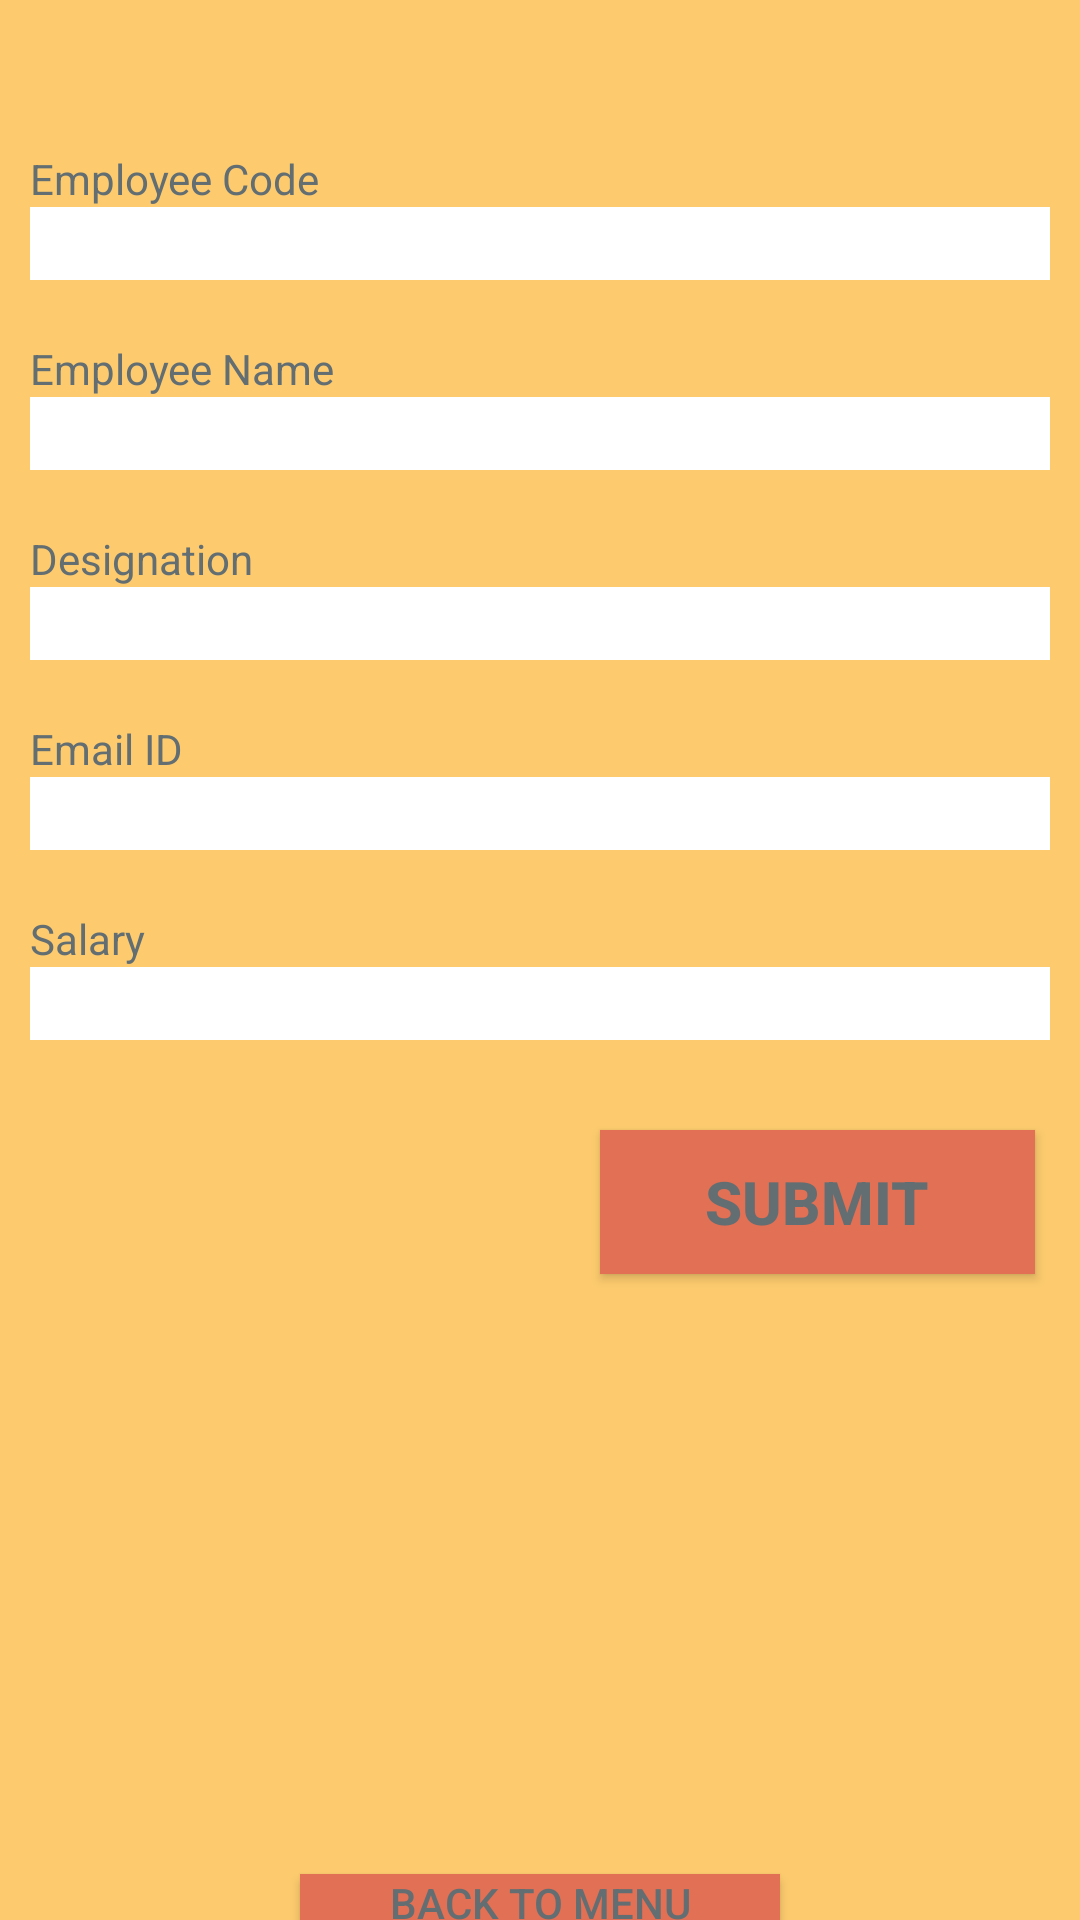

Reconstruct the res/layout file that produces this screen, plus the resources it refers to.
<!-- AndroidManifest.xml: application theme Theme.EmployeeAdmin -->
<!-- res/layout/activity_addemp.xml -->
<LinearLayout android:layout_height="match_parent"
    android:layout_width="match_parent"
    android:orientation="vertical"
    android:background="#fdcb6e"
    xmlns:android="http://schemas.android.com/apk/res/android">
    <TextView
        android:text="Employee Code"
        android:textColor="#636e72"
        android:layout_marginTop="50dp"
        android:layout_marginLeft="10dp"
        android:layout_width="match_parent"
        android:layout_height="wrap_content"/>
    <EditText
        android:id="@+id/et3"
        android:layout_marginLeft="10dp"
        android:layout_marginRight="10dp"
        android:background="#FFFFFF"
        android:layout_width="match_parent"
        android:layout_height="wrap_content"/>
    <TextView
        android:textColor="#636e72"
        android:layout_marginTop="20dp"
        android:layout_marginLeft="10dp"
        android:text="Employee Name"
        android:layout_width="match_parent"
        android:layout_height="wrap_content"/>
    <EditText
        android:id="@+id/et4"
        android:layout_marginLeft="10dp"
        android:layout_marginRight="10dp"
        android:background="#FFFFFF"
        android:layout_width="match_parent"
        android:layout_height="wrap_content"/>
    <TextView
        android:textColor="#636e72"
        android:layout_marginTop="20dp"
        android:layout_marginLeft="10dp"
        android:text="Designation"
        android:layout_width="match_parent"
        android:layout_height="wrap_content"/>
    <EditText
        android:id="@+id/et5"
        android:layout_marginLeft="10dp"
        android:layout_marginRight="10dp"
        android:background="#FFFFFF"
        android:layout_width="match_parent"
        android:layout_height="wrap_content"/>
    <TextView
        android:textColor="#636e72"
        android:layout_marginTop="20dp"
        android:layout_marginLeft="10dp"
        android:text="Email ID"
        android:layout_width="match_parent"
        android:layout_height="wrap_content"/>
    <EditText
        android:id="@+id/et6"
        android:layout_marginLeft="10dp"
        android:layout_marginRight="10dp"
        android:background="#FFFFFF"
        android:layout_width="match_parent"
        android:layout_height="wrap_content"/>
    <TextView
        android:textColor="#636e72"
        android:layout_marginTop="20dp"
        android:layout_marginLeft="10dp"
        android:text="Salary"
        android:layout_width="match_parent"
        android:layout_height="wrap_content"/>
    <EditText
        android:id="@+id/et7"
        android:inputType="number"
        android:layout_marginLeft="10dp"
        android:layout_marginRight="10dp"
        android:layout_marginBottom="30dp"
        android:background="#FFFFFF"
        android:layout_width="match_parent"
        android:layout_height="wrap_content"/>
    <androidx.appcompat.widget.AppCompatButton
        android:id="@+id/bt5"
        android:text="Submit"
        android:textStyle="bold"
        android:textSize="20dp"
        android:textColor="#636e72"
        android:background="#e17055"
        android:layout_marginLeft="200dp"
        android:layout_marginRight="15dp"
        android:layout_marginBottom="200dp"
        android:layout_width="match_parent"
        android:layout_height="wrap_content"/>
    <androidx.appcompat.widget.AppCompatButton
        android:id="@+id/bt6"
        android:text="Back to Menu"
        android:textColor="#636e72"
        android:background="#e17055"
        android:layout_marginLeft="100dp"
        android:layout_marginRight="100dp"
        android:layout_width="match_parent"
        android:layout_height="wrap_content"/>
</LinearLayout>
<!-- resources referenced by this layout -->
<resources>
  <style name="Theme.EmployeeAdmin" parent="Base.Theme.EmployeeAdmin" />
  <style name="Base.Theme.EmployeeAdmin" parent="Theme.Material3.DayNight.NoActionBar">
          
          
      </style>
</resources>
